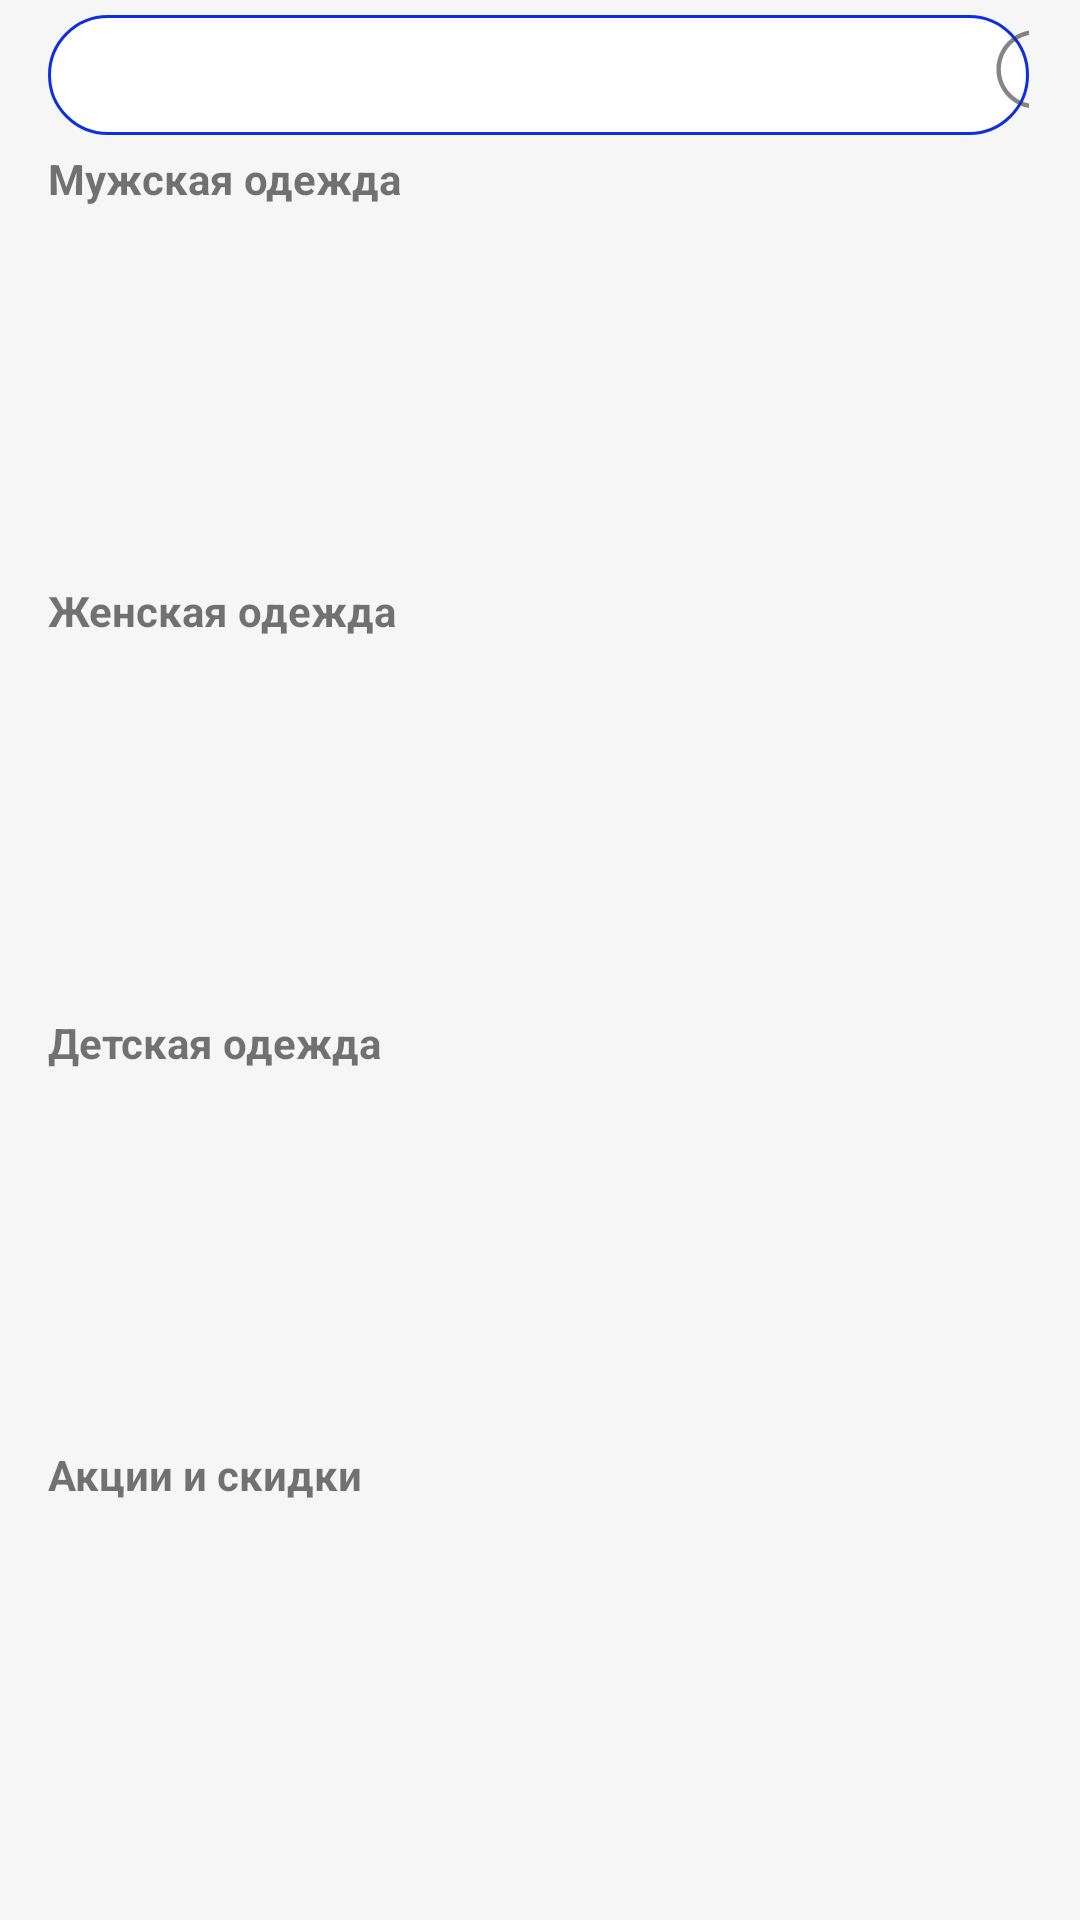

Android layout source for this screen:
<!-- AndroidManifest.xml: application theme Theme.OnlineMarket -->
<!-- res/layout/activity_main.xml -->
<?xml version="1.0" encoding="utf-8"?>
<LinearLayout xmlns:android="http://schemas.android.com/apk/res/android"
    xmlns:app="http://schemas.android.com/apk/res-auto"
    xmlns:tools="http://schemas.android.com/tools"
    android:layout_width="match_parent"
    android:layout_height="match_parent"
    android:background="#F6F6F6"
    android:orientation="vertical"
    tools:context=".MainActivity">

    <LinearLayout
        android:layout_width="match_parent"
        android:layout_height="wrap_content"
        android:layout_marginLeft="16dp"
        android:layout_marginTop="5dp"
        android:layout_marginRight="17dp"
        android:background="@drawable/search"
        android:orientation="horizontal">

        <EditText
            android:layout_width="300dp"
            android:layout_height="40dp"
            android:layout_marginLeft="16dp"
            android:background="@null">

        </EditText>

        <ImageView
            android:layout_width="30dp"
            android:layout_height="match_parent"
            android:src="@drawable/magnifying_glass">

        </ImageView>
    </LinearLayout>

    <LinearLayout
        android:layout_width="wrap_content"
        android:layout_height="wrap_content"
        android:layout_marginTop="5dp">

        <TextView
            android:layout_width="match_parent"
            android:layout_height="match_parent"
            android:layout_marginLeft="16dp"
            android:text="@string/men_clothes" />
    </LinearLayout>

    <androidx.recyclerview.widget.RecyclerView
        android:id="@+id/men_closes_category"
        android:layout_width="wrap_content"
        android:layout_height="120dp"
        android:layout_marginLeft="16dp"
        android:layout_marginTop="5dp"
        android:orientation="horizontal"
        app:layout_constraintBottom_toBottomOf="parent"
        app:layout_constraintEnd_toEndOf="parent"
        app:layout_constraintStart_toStartOf="parent"
        app:layout_constraintTop_toTopOf="parent"
        tools:listitem="@layout/category_item" />

    <LinearLayout
        android:layout_width="wrap_content"
        android:layout_height="wrap_content">

        <TextView
            android:layout_width="match_parent"
            android:layout_height="match_parent"
            android:layout_marginLeft="16dp"
            android:text="@string/women_clothes" />
    </LinearLayout>

    <androidx.recyclerview.widget.RecyclerView
        android:id="@+id/women_closes_category"
        android:layout_width="wrap_content"
        android:layout_height="120dp"
        android:layout_marginLeft="16dp"
        android:layout_marginTop="5dp"
        android:orientation="horizontal"
        app:layout_constraintBottom_toBottomOf="parent"
        app:layout_constraintEnd_toEndOf="parent"
        app:layout_constraintStart_toStartOf="parent"
        app:layout_constraintTop_toTopOf="parent"
        tools:listitem="@layout/category_item" />

    <LinearLayout
        android:layout_width="wrap_content"
        android:layout_height="wrap_content">

        <TextView
            android:layout_width="match_parent"
            android:layout_height="match_parent"
            android:layout_marginLeft="16dp"
            android:text="@string/children_clothes" />
    </LinearLayout>

    <androidx.recyclerview.widget.RecyclerView
        android:id="@+id/children_closes_category"
        android:layout_width="wrap_content"
        android:layout_height="120dp"
        android:layout_marginLeft="16dp"
        android:layout_marginTop="5dp"
        android:orientation="horizontal"
        app:layout_constraintBottom_toBottomOf="parent"
        app:layout_constraintEnd_toEndOf="parent"
        app:layout_constraintStart_toStartOf="parent"
        app:layout_constraintTop_toTopOf="parent"
        tools:listitem="@layout/category_item" />

    <LinearLayout
        android:layout_width="wrap_content"
        android:layout_height="wrap_content">

        <TextView
            android:layout_width="match_parent"
            android:layout_height="match_parent"
            android:layout_marginLeft="16dp"
            android:text="@string/discount_stores" />
    </LinearLayout>

    <androidx.recyclerview.widget.RecyclerView
        android:id="@+id/discount_stores"
        android:layout_width="wrap_content"
        android:layout_height="135dp"
        android:layout_marginTop="5dp"
        android:orientation="horizontal"
        app:layout_constraintBottom_toBottomOf="parent"
        app:layout_constraintEnd_toEndOf="parent"
        app:layout_constraintStart_toStartOf="parent"
        app:layout_constraintTop_toTopOf="parent"
        tools:listitem="@layout/discount_stores_item" />



</LinearLayout>
<!-- res/layout/category_item.xml (included above) -->
<?xml version="1.0" encoding="utf-8"?>
<LinearLayout xmlns:android="http://schemas.android.com/apk/res/android"
    android:layout_width="wrap_content"
    android:layout_height="wrap_content"
    android:orientation="vertical"
    android:layout_margin="5dp"
    android:background="@drawable/category_item_corner"
    >

    <ImageView
        android:id="@+id/category_image"
        android:layout_width="75dp"
        android:layout_height="80dp"
        android:layout_marginTop="5dp"
        />

    <TextView
        android:id="@+id/category_text"
        android:layout_width="match_parent"
        android:layout_height="22dp"
        android:layout_marginTop="3dp"
        android:gravity="center"
        android:textAppearance="?android:attr/textAppearanceLarge"
        android:textSize="12dp" />


</LinearLayout>
<!-- res/layout/discount_stores_item.xml (included above) -->
<?xml version="1.0" encoding="utf-8"?>
<LinearLayout xmlns:android="http://schemas.android.com/apk/res/android"
    android:layout_width="wrap_content"
    android:layout_height="wrap_content"
    xmlns:app="http://schemas.android.com/apk/res-auto"
    android:background="@drawable/category_item_corner"
    android:orientation="vertical">

    <com.google.android.material.imageview.ShapeableImageView
        android:id="@+id/discount_stores_image"
        android:layout_width="395dp"
        android:layout_height="122dp"
        app:shapeAppearanceOverlay="@style/round_discount_stores_image"
        />

</LinearLayout>
<!-- resources referenced by this layout -->
<resources>
  <!-- drawable category_item_corner (drawable) -->
  <?xml version="1.0" encoding="utf-8"?>
  <shape xmlns:android="http://schemas.android.com/apk/res/android"
      android:shape="rectangle">
      <solid android:color="@android:color/white" />
      <corners android:radius="12dp"/>
  
  </shape>
  <!-- drawable magnifying_glass (drawable-anydpi) -->
  <vector xmlns:android="http://schemas.android.com/apk/res/android"
      android:width="24dp"
      android:height="24dp"
      android:viewportWidth="24"
      android:viewportHeight="24"
      android:tint="#333333"
      android:alpha="0.6">
    <group android:scaleX="0.1953125"
        android:scaleY="0.1953125"
        android:translateX="0.115234375">
      <path
          android:fillColor="#FF000000"
          android:pathData="M53.62,0c14.81,0 28.21,6 37.91,15.7c9.7,9.7 15.7,23.11 15.7,37.91c0,10.83 -3.21,20.91 -8.74,29.35l23.2,25.29l-16,14.63L83.32,98.26c-8.5,5.67 -18.72,8.98 -29.7,8.98c-14.81,0 -28.21,-6 -37.91,-15.7C6,81.83 0,68.42 0,53.62c0,-14.81 6,-28.21 15.7,-37.91C25.41,6 38.81,0 53.62,0L53.62,0zM87.3,19.93c-8.62,-8.62 -20.53,-13.95 -33.68,-13.95s-25.06,5.33 -33.68,13.95c-8.62,8.62 -13.95,20.53 -13.95,33.68s5.33,25.06 13.95,33.68c8.62,8.62 20.53,13.95 33.68,13.95S78.68,95.92 87.3,87.3c8.62,-8.62 13.95,-20.53 13.95,-33.68S95.92,28.55 87.3,19.93L87.3,19.93z"/>
    </group>
  </vector>
  <!-- drawable search (drawable) -->
  <?xml version="1.0" encoding="utf-8"?>
  <shape xmlns:android="http://schemas.android.com/apk/res/android"
      android:shape="rectangle">
      <solid android:color="@android:color/white" />
      <stroke
          android:width="1dp"
          android:color="#0E2EE3" />
      <corners android:radius="20dp"/>
  
  </shape>
  <string name="children_clothes"><b>Детская одежда</b></string>
  <string name="discount_stores"><b>Акции и скидки</b></string>
  <string name="men_clothes"><b>Мужская одежда</b></string>
  <string name="women_clothes"><b>Женская одежда</b></string>
  <style name="round_discount_stores_image" parent="">
  
          <item name="cornerFamily">rounded</item>
          <item name="cornerSize">15dp</item>
          <item name="color">@color/white</item>
  
      </style>
  <style name="Theme.OnlineMarket" parent="Theme.MaterialComponents.DayNight.NoActionBar">
          
          <item name="colorPrimary">@color/purple_500</item>
          <item name="colorPrimaryVariant">@color/purple_700</item>
          <item name="colorOnPrimary">@color/white</item>
          
          <item name="colorSecondary">@color/teal_200</item>
          <item name="colorSecondaryVariant">@color/teal_700</item>
          <item name="colorOnSecondary">@color/black</item>
          
          <item name="android:statusBarColor" tools:targetApi="l">?attr/colorPrimaryVariant</item>
          
  
          <item name="windowNoTitle">true</item>
          <item name="android:windowFullscreen">true</item>
  
          <item name="android:windowLayoutInDisplayCutoutMode" tools:targetApi="o_mr1">shortEdges</item>
  
      </style>
  <!-- not gathered from this repository: default colours our renderer supplied (Android Studio template values) -->
  <color name="purple_500">#FF6200EE</color>
  <color name="purple_700">#FF3700B3</color>
  <color name="teal_200">#FF03DAC5</color>
  <color name="teal_700">#FF018786</color>
  <color name="black">#FF000000</color>
  <color name="white">#FFFFFFFF</color>
</resources>
